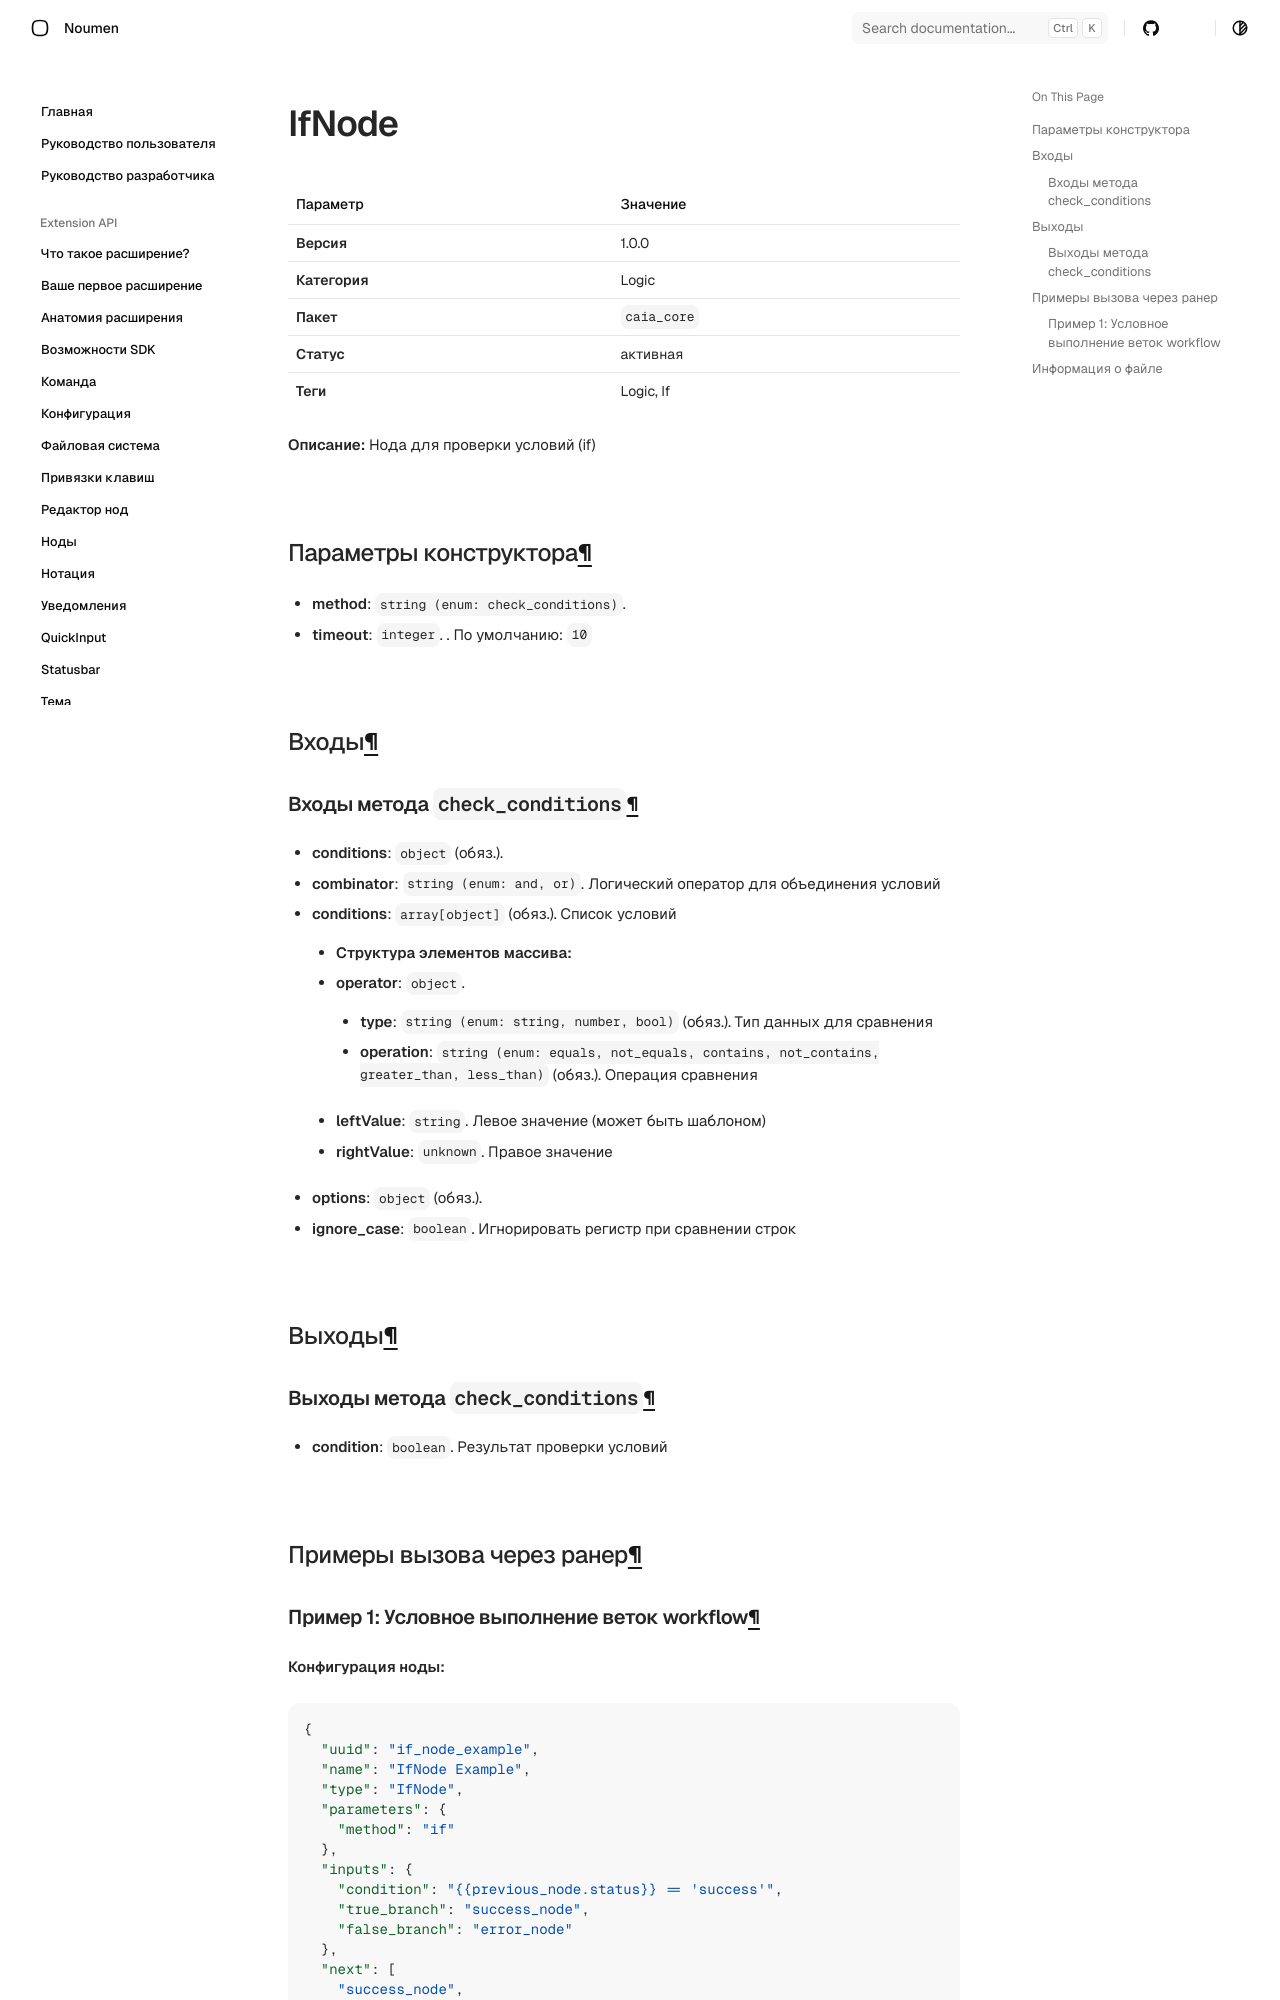

repository: noumen-caia/noumen_docs · page: nodes/IfNode/index.html · generator: mkdocs

# IfNode (`IfNode`)

| Параметр | Значение |
|---|---|
| **Версия** | 1.0.0 |
| **Категория** | Logic |
| **Пакет** | `caia_core` |
| **Статус** | активная |
| **Теги** | Logic, If |

**Описание:** Нода для проверки условий (if)

## Параметры конструктора

- **method**: `string (enum: check_conditions)`. 
- **timeout**: `integer`. . По умолчанию: `10`
## Входы

### Входы метода `check_conditions`

- **conditions**: `object` (обяз.). 
  - **combinator**: `string (enum: and, or)`. Логический оператор для объединения условий
  - **conditions**: `array[object]` (обяз.). Список условий
    - **Структура элементов массива:**
      - **operator**: `object`. 
        - **type**: `string (enum: string, number, bool)` (обяз.). Тип данных для сравнения
        - **operation**: `string (enum: equals, not_equals, contains, not_contains, greater_than, less_than)` (обяз.). Операция сравнения
      - **leftValue**: `string`. Левое значение (может быть шаблоном)
      - **rightValue**: `unknown`. Правое значение
- **options**: `object` (обяз.). 
  - **ignore_case**: `boolean`. Игнорировать регистр при сравнении строк

## Выходы

### Выходы метода `check_conditions`

- **condition**: `boolean`. Результат проверки условий

## Примеры вызова через ранер
